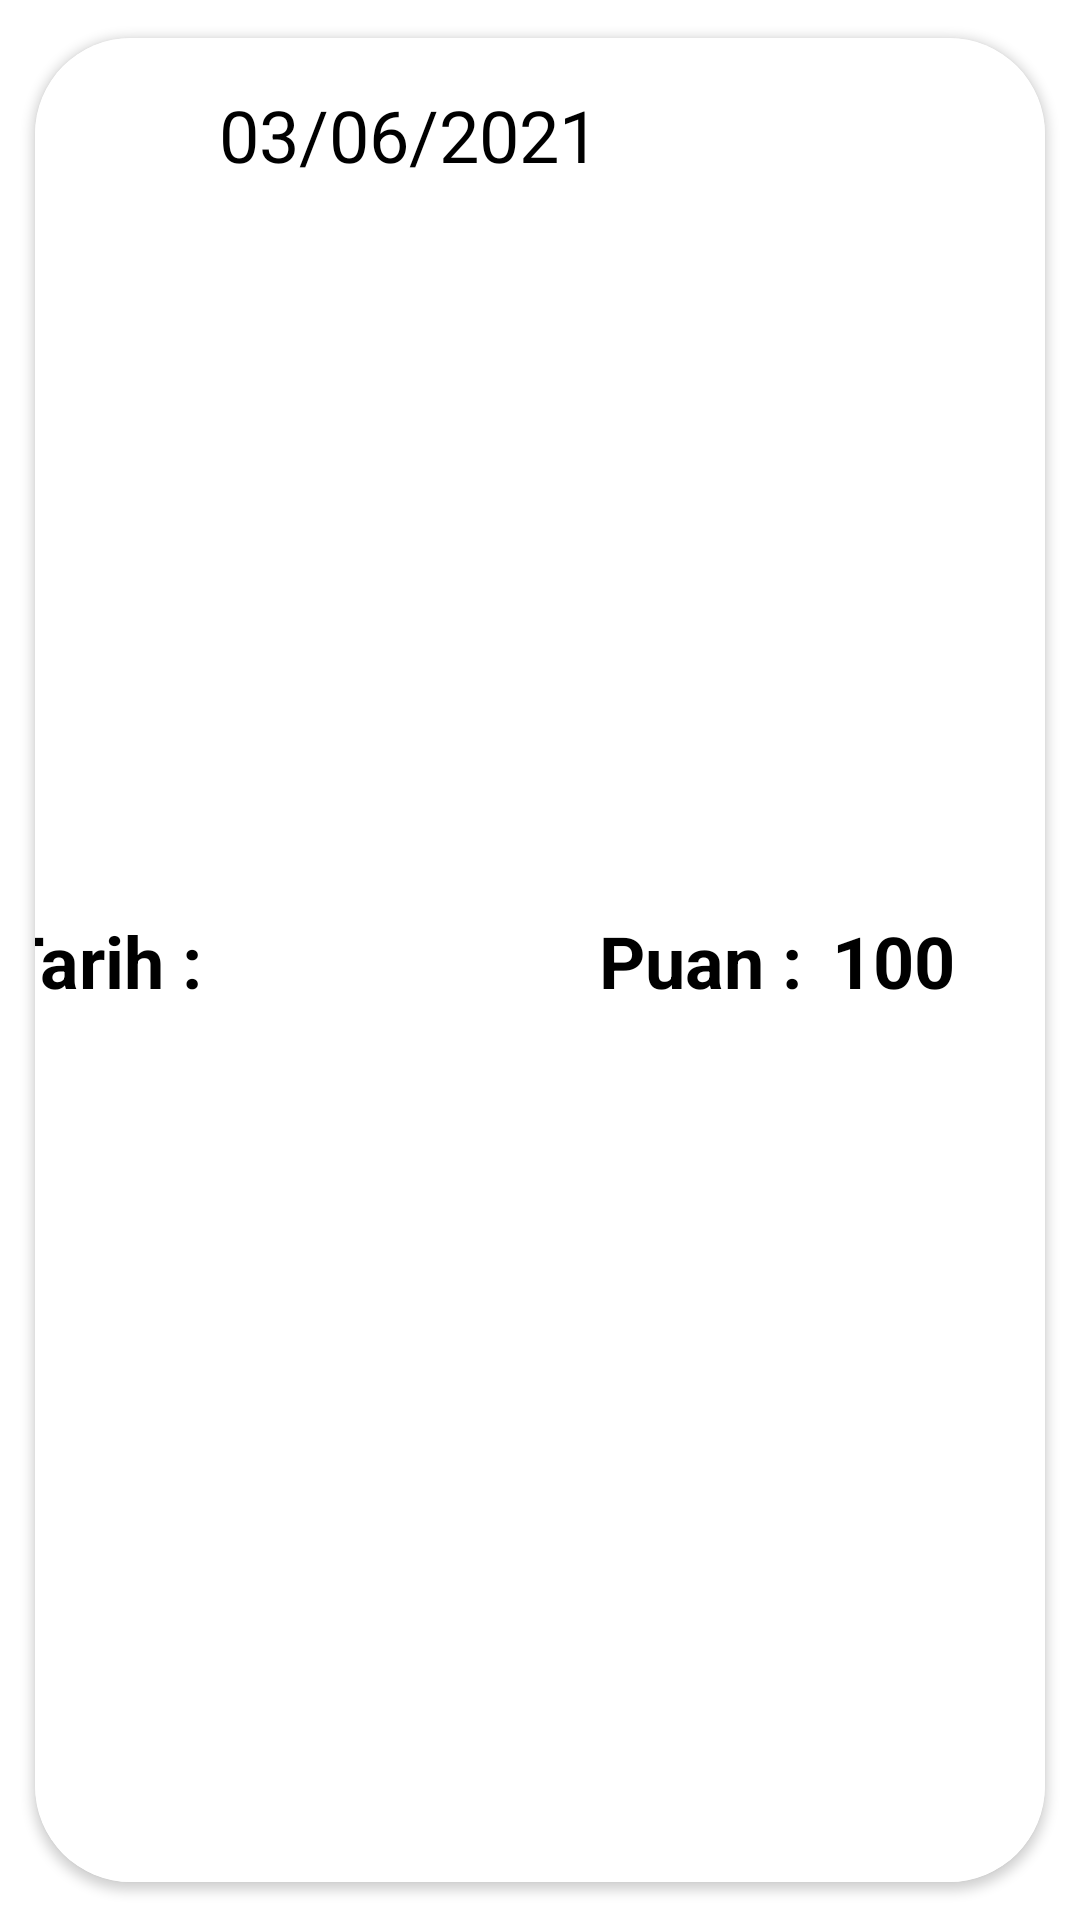

The Android layout XML behind this screen, and the referenced resources:
<!-- AndroidManifest.xml: application theme Theme.CovidGunlugu -->
<!-- res/layout/puanlar_card_tasarim.xml -->
<?xml version="1.0" encoding="utf-8"?>
<LinearLayout xmlns:android="http://schemas.android.com/apk/res/android"
    xmlns:app="http://schemas.android.com/apk/res-auto"
    xmlns:tools="http://schemas.android.com/tools"
    android:layout_width="match_parent"
    android:layout_height="wrap_content"
    android:orientation="vertical">


    <androidx.cardview.widget.CardView
        android:layout_width="match_parent"
        android:layout_height="match_parent"
        app:cardCornerRadius="32dp"
        app:cardUseCompatPadding="true">

        <androidx.constraintlayout.widget.ConstraintLayout
            android:layout_width="match_parent"
            android:layout_height="match_parent"
            android:background="@color/white"
            android:hapticFeedbackEnabled="true">

            <ImageView
                android:id="@+id/popUpIcon"
                android:layout_width="42dp"
                android:layout_height="44dp"
                app:layout_constraintBottom_toBottomOf="parent"
                app:layout_constraintEnd_toEndOf="parent"
                app:layout_constraintHorizontal_bias="0.5"
                app:layout_constraintStart_toEndOf="@+id/puanDeger"
                app:layout_constraintTop_toTopOf="parent"
                app:srcCompat="@drawable/ic_baseline_more_vert_24" />

            <TextView
                android:id="@+id/puanTarih"
                android:layout_width="wrap_content"
                android:layout_height="wrap_content"
                android:layout_marginTop="16dp"
                android:layout_marginBottom="16dp"
                android:text="03/06/2021"
                android:textColor="@color/black"
                android:textSize="24sp"
                app:layout_constraintBottom_toBottomOf="parent"
                app:layout_constraintEnd_toStartOf="@+id/textView5"
                app:layout_constraintHorizontal_bias="0.5"
                app:layout_constraintStart_toEndOf="@+id/textView4"
                app:layout_constraintTop_toTopOf="parent"
                app:layout_constraintVertical_bias="0.0" />

            <TextView
                android:id="@+id/puanDeger"
                android:layout_width="wrap_content"
                android:layout_height="wrap_content"
                android:layout_marginStart="4dp"
                android:layout_marginLeft="4dp"
                android:text="100"
                android:textSize="24sp"
                android:textStyle="bold"
                app:layout_constraintBottom_toBottomOf="parent"
                app:layout_constraintEnd_toStartOf="@+id/popUpIcon"
                app:layout_constraintStart_toEndOf="@+id/textView5"
                app:layout_constraintTop_toTopOf="parent" />

            <TextView
                android:id="@+id/textView4"
                android:layout_width="wrap_content"
                android:layout_height="wrap_content"
                android:text="Tarih : "
                android:textSize="24sp"
                android:textStyle="bold"
                app:layout_constraintBottom_toBottomOf="parent"
                app:layout_constraintEnd_toStartOf="@+id/puanTarih"
                app:layout_constraintHorizontal_bias="0.5"
                app:layout_constraintStart_toStartOf="parent"
                app:layout_constraintTop_toTopOf="parent" />

            <TextView
                android:id="@+id/textView5"
                android:layout_width="wrap_content"
                android:layout_height="wrap_content"
                android:text="Puan : "
                android:textSize="24sp"
                android:textStyle="bold"
                app:layout_constraintBottom_toBottomOf="parent"
                app:layout_constraintEnd_toStartOf="@+id/puanDeger"
                app:layout_constraintHorizontal_bias="0.5"
                app:layout_constraintStart_toEndOf="@+id/puanTarih"
                app:layout_constraintTop_toTopOf="parent" />
        </androidx.constraintlayout.widget.ConstraintLayout>
    </androidx.cardview.widget.CardView>
</LinearLayout>
<!-- resources referenced by this layout -->
<resources>
  <color name="black">#FF000000</color>
  <color name="white">#FFFFFFFF</color>
  <style name="Theme.CovidGunlugu" parent="Theme.MaterialComponents.DayNight.DarkActionBar">
          
          <item name="colorPrimary">@color/purple_500</item>
          <item name="colorPrimaryVariant">@color/purple_700</item>
          <item name="colorOnPrimary">@color/white</item>
          
          <item name="colorSecondary">@color/teal_200</item>
          <item name="colorSecondaryVariant">@color/teal_700</item>
          <item name="colorOnSecondary">@color/black</item>
          
          <item name="android:statusBarColor" tools:targetApi="l">?attr/colorPrimaryVariant</item>
          
  
          
          <item name="windowActionBar">false</item>
          <item name="windowNoTitle">true</item>
          
  
          
  
  
          <item name="android:textColor">@color/black</item>
  
      </style>
  <color name="purple_500">#FF6200EE</color>
  <color name="purple_700">#FF3700B3</color>
  <color name="teal_200">#FF03DAC5</color>
  <color name="teal_700">#FF018786</color>
</resources>
